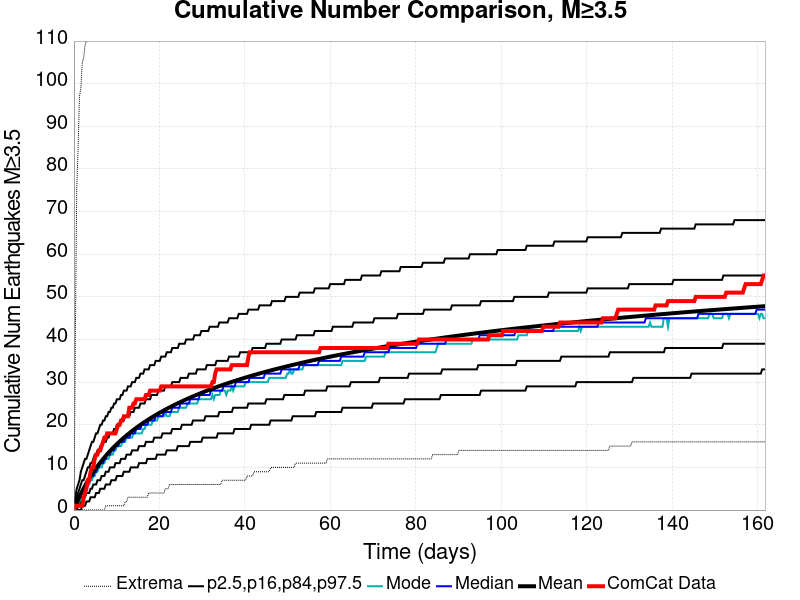

The data file committed next to this chart (first rows):
Time (days), ComCat Data, Simulation Mean, Simulation Median, Simulation Mode, Simulation Minimum, Simulation Maximum, 2.5 %-ile, 16 %-ile, 84 %-ile, 97.5 %-ile
0.0, 0.0, 0.0, 0.0, 0.0, 0.0, 0.0, 0.0, 0.0, 0.0, 0.0
0.324, 1.0, 0.8192, 1.0, 0.0, 0.0, 40.0, 0.0, 0.0, 2.0, 3.0
0.6481, 1.0, 1.608, 1.0, 1.0, 0.0, 75.0, 0.0, 0.0, 3.0, 5.0
0.9721, 1.0, 2.361, 2.0, 2.0, 0.0, 85.0, 0.0, 1.0, 4.0, 6.0
1.296, 1.0, 3.084, 3.0, 2.0, 0.0, 97.0, 0.0, 1.0, 5.0, 7.0
1.62, 1.0, 3.772, 3.0, 3.0, 0.0, 99.0, 0.0, 2.0, 6.0, 9.0
1.944, 1.0, 4.436, 4.0, 4.0, 0.0, 105.0, 1.0, 2.0, 7.0, 10.0
2.268, 3.0, 5.072, 5.0, 4.0, 0.0, 106.0, 1.0, 3.0, 7.0, 11.0
2.592, 4.0, 5.68, 5.0, 5.0, 0.0, 109.0, 1.0, 3.0, 8.0, 12.0
2.916, 5.0, 6.269, 6.0, 5.0, 0.0, 110.0, 2.0, 4.0, 9.0, 12.0
3.24, 7.0, 6.834, 6.0, 6.0, 0.0, 111.0, 2.0, 4.0, 10.0, 13.0
3.565, 7.0, 7.377, 7.0, 6.0, 0.0, 112.0, 2.0, 4.0, 10.0, 14.0
3.889, 9.0, 7.898, 8.0, 7.0, 0.0, 113.0, 3.0, 5.0, 11.0, 15.0
4.213, 10.0, 8.405, 8.0, 7.0, 0.0, 116.0, 3.0, 5.0, 11.0, 16.0
4.537, 10.0, 8.898, 8.0, 8.0, 0.0, 117.0, 3.0, 6.0, 12.0, 16.0
4.861, 12.0, 9.374, 9.0, 8.0, 0.0, 117.0, 3.0, 6.0, 13.0, 17.0
5.185, 13.0, 9.837, 9.0, 9.0, 0.0, 117.0, 4.0, 6.0, 13.0, 18.0
5.509, 13.0, 10.28, 10.0, 9.0, 0.0, 118.0, 4.0, 7.0, 14.0, 18.0
5.833, 14.0, 10.72, 10.0, 10.0, 0.0, 119.0, 4.0, 7.0, 14.0, 19.0
6.157, 14.0, 11.15, 11.0, 10.0, 0.0, 120.0, 5.0, 7.0, 15.0, 20.0
6.481, 15.0, 11.56, 11.0, 10.0, 0.0, 121.0, 5.0, 8.0, 15.0, 20.0
6.805, 16.0, 11.96, 11.0, 11.0, 0.0, 122.0, 5.0, 8.0, 16.0, 21.0
7.129, 17.0, 12.35, 12.0, 11.0, 0.0, 122.0, 5.0, 8.0, 16.0, 21.0
7.453, 17.0, 12.74, 12.0, 12.0, 1.0, 122.0, 6.0, 9.0, 16.0, 22.0
7.777, 18.0, 13.11, 13.0, 12.0, 1.0, 124.0, 6.0, 9.0, 17.0, 22.0
8.101, 18.0, 13.47, 13.0, 12.0, 1.0, 126.0, 6.0, 9.0, 17.0, 23.0
8.425, 18.0, 13.82, 13.0, 13.0, 1.0, 127.0, 6.0, 10.0, 18.0, 23.0
8.749, 18.0, 14.17, 14.0, 13.0, 1.0, 131.0, 7.0, 10.0, 18.0, 24.0
9.073, 18.0, 14.51, 14.0, 13.0, 1.0, 134.0, 7.0, 10.0, 18.0, 24.0
9.397, 18.0, 14.84, 14.0, 14.0, 1.0, 136.0, 7.0, 10.0, 19.0, 25.0
9.721, 18.0, 15.16, 15.0, 14.0, 1.0, 138.0, 7.0, 11.0, 19.0, 25.0
10.05, 19.0, 15.48, 15.0, 15.0, 1.0, 139.0, 8.0, 11.0, 20.0, 26.0
10.37, 20.0, 15.78, 15.0, 15.0, 1.0, 143.0, 8.0, 11.0, 20.0, 26.0
10.69, 20.0, 16.08, 16.0, 15.0, 1.0, 143.0, 8.0, 11.0, 20.0, 26.0
11.02, 21.0, 16.38, 16.0, 15.0, 1.0, 145.0, 8.0, 12.0, 21.0, 27.0
11.34, 21.0, 16.67, 16.0, 16.0, 1.0, 146.0, 8.0, 12.0, 21.0, 27.0
11.67, 22.0, 16.95, 16.0, 16.0, 1.0, 149.0, 9.0, 12.0, 21.0, 28.0
11.99, 22.0, 17.23, 17.0, 16.0, 2.0, 149.0, 9.0, 12.0, 22.0, 28.0
12.31, 22.0, 17.5, 17.0, 17.0, 2.0, 149.0, 9.0, 13.0, 22.0, 28.0
12.64, 22.0, 17.77, 17.0, 17.0, 3.0, 151.0, 9.0, 13.0, 22.0, 29.0
12.96, 24.0, 18.03, 17.0, 17.0, 3.0, 153.0, 9.0, 13.0, 22.0, 29.0
13.29, 24.0, 18.29, 18.0, 17.0, 3.0, 154.0, 10.0, 13.0, 23.0, 29.0
13.61, 24.0, 18.55, 18.0, 17.0, 3.0, 155.0, 10.0, 14.0, 23.0, 30.0
13.93, 25.0, 18.8, 18.0, 18.0, 3.0, 157.0, 10.0, 14.0, 23.0, 30.0
14.26, 25.0, 19.05, 18.0, 18.0, 3.0, 158.0, 10.0, 14.0, 24.0, 30.0
14.58, 26.0, 19.29, 19.0, 18.0, 3.0, 158.0, 10.0, 14.0, 24.0, 31.0
14.91, 26.0, 19.53, 19.0, 18.0, 3.0, 158.0, 10.0, 14.0, 24.0, 31.0
15.23, 26.0, 19.76, 19.0, 18.0, 3.0, 161.0, 11.0, 15.0, 24.0, 31.0
15.55, 26.0, 19.99, 19.0, 18.0, 3.0, 213.0, 11.0, 15.0, 25.0, 32.0
15.88, 26.0, 20.22, 20.0, 18.0, 3.0, 227.0, 11.0, 15.0, 25.0, 32.0
16.2, 26.0, 20.44, 20.0, 19.0, 3.0, 236.0, 11.0, 15.0, 25.0, 32.0
16.53, 26.0, 20.65, 20.0, 19.0, 3.0, 242.0, 11.0, 15.0, 25.0, 33.0
16.85, 27.0, 20.86, 20.0, 20.0, 3.0, 249.0, 11.0, 16.0, 26.0, 33.0
17.17, 27.0, 21.08, 20.0, 20.0, 3.0, 253.0, 12.0, 16.0, 26.0, 33.0
17.5, 27.0, 21.28, 21.0, 20.0, 4.0, 258.0, 12.0, 16.0, 26.0, 33.0
17.82, 28.0, 21.49, 21.0, 20.0, 4.0, 260.0, 12.0, 16.0, 26.0, 34.0
18.15, 28.0, 21.69, 21.0, 20.0, 4.0, 262.0, 12.0, 16.0, 27.0, 34.0
18.47, 28.0, 21.89, 21.0, 21.0, 4.0, 264.0, 12.0, 16.0, 27.0, 34.0
18.79, 28.0, 22.08, 21.0, 21.0, 4.0, 266.0, 12.0, 17.0, 27.0, 34.0
19.12, 28.0, 22.28, 22.0, 21.0, 4.0, 267.0, 12.0, 17.0, 27.0, 35.0
... 440 more rows
